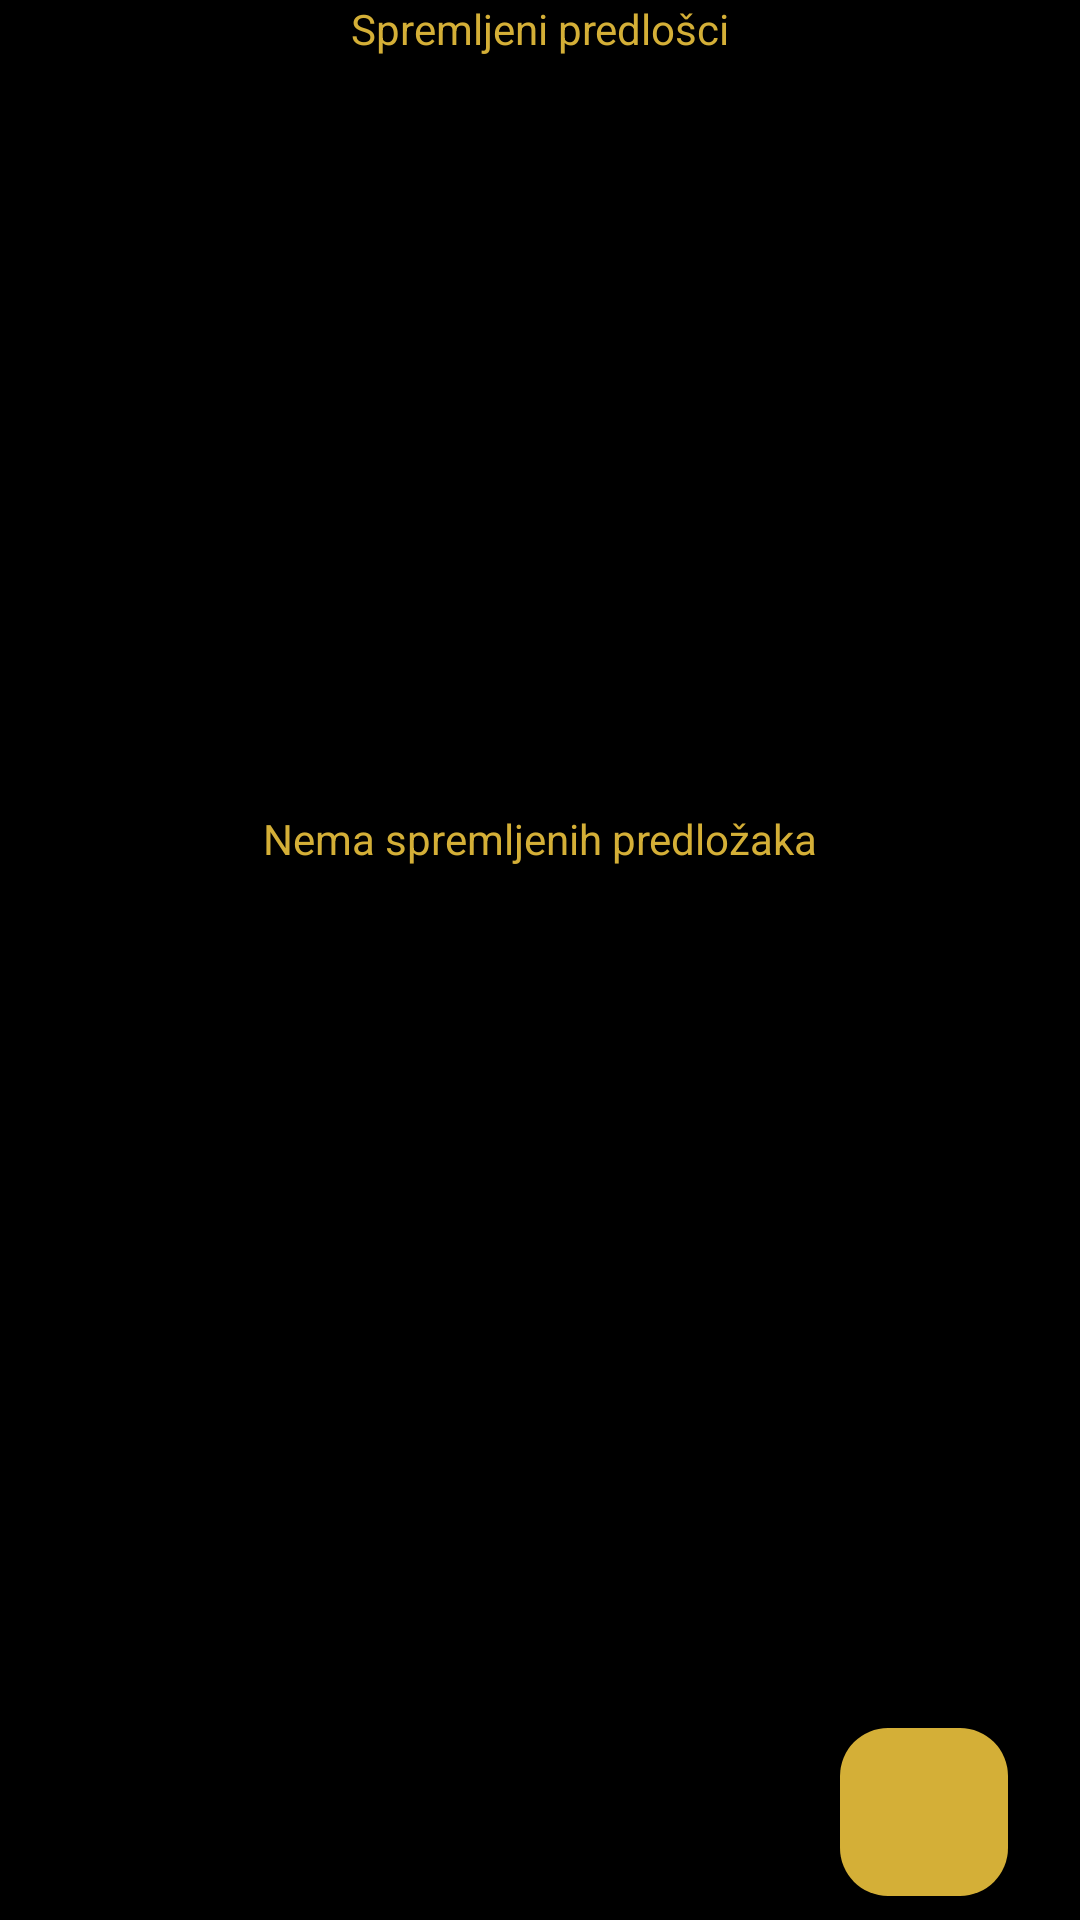

Android layout source for this screen:
<!-- AndroidManifest.xml: application theme Theme.WorkoutLog -->
<!-- res/layout/fragment_prijedlozi_treninga.xml -->
<?xml version="1.0" encoding="utf-8"?>
<androidx.constraintlayout.widget.ConstraintLayout xmlns:android="http://schemas.android.com/apk/res/android"
    xmlns:app="http://schemas.android.com/apk/res-auto"
    xmlns:tools="http://schemas.android.com/tools"
    android:layout_width="match_parent"
    android:layout_height="match_parent"
    android:background="@color/black"
    tools:context=".PrijedloziTreningaFragment">


    <TextView
        android:id="@+id/tvSpremljeniTreninzi"
        android:layout_width="wrap_content"
        android:layout_height="19dp"
        android:text="@string/SpremljeniTreninzi"
        android:textColor="@color/gold"
        app:layout_constraintEnd_toEndOf="parent"
        app:layout_constraintStart_toStartOf="parent"
        app:layout_constraintTop_toTopOf="parent" />

    <androidx.recyclerview.widget.RecyclerView
        android:id="@+id/rvSpremljeniTreninzi"
        android:layout_width="358dp"
        android:layout_height="595dp"
        android:layout_marginTop="35dp"
        android:layout_marginBottom="80dp"
        app:layout_constraintBottom_toBottomOf="parent"
        app:layout_constraintEnd_toEndOf="parent"
        app:layout_constraintHorizontal_bias="0.49"
        app:layout_constraintStart_toStartOf="parent"
        app:layout_constraintTop_toBottomOf="@+id/tvSpremljeniTreninzi"
        app:layout_constraintVertical_bias="0.0" />

    <com.google.android.material.floatingactionbutton.FloatingActionButton
        android:id="@+id/btnAddTemplate"
        android:layout_width="wrap_content"
        android:layout_height="wrap_content"
        android:layout_marginEnd="24dp"
        android:layout_marginBottom="8dp"
        android:clickable="true"
        android:contentDescription="@string/Dodajnoviprijedlogtreninga"
        android:src="@drawable/add_circle"
        android:tint="@color/gold"
        app:backgroundTint="@color/gold"
        app:layout_constraintBottom_toBottomOf="parent"
        app:layout_constraintEnd_toEndOf="parent"
        app:maxImageSize="32dp" />

    <TextView
        android:id="@+id/tvNemaSpremljenihPredlozaka"
        android:layout_width="wrap_content"
        android:layout_height="wrap_content"
        android:layout_marginBottom="100dp"
        android:text="@string/NemaSpremljenihPredlozaka"
        android:textColor="@color/gold"
        app:layout_constraintBottom_toBottomOf="parent"
        app:layout_constraintEnd_toEndOf="parent"
        app:layout_constraintStart_toStartOf="parent"
        app:layout_constraintTop_toBottomOf="@+id/tvSpremljeniTreninzi" />

</androidx.constraintlayout.widget.ConstraintLayout>
<!-- resources referenced by this layout -->
<resources>
  <color name="black">#FF000000</color>
  <color name="gold">#D4AF37</color>
  <string name="Dodajnoviprijedlogtreninga">Dodaj novi prijedlog treninga</string>
  <string name="NemaSpremljenihPredlozaka">Nema spremljenih predložaka</string>
  <string name="SpremljeniTreninzi">Spremljeni predlošci</string>
  <style name="Theme.WorkoutLog" parent="Base.Theme.WorkoutLog" />
  <style name="Base.Theme.WorkoutLog" parent="Theme.Material3.DayNight.NoActionBar">
          
          
          <item name="colorPrimary">@color/black</item>
  
      </style>
</resources>
